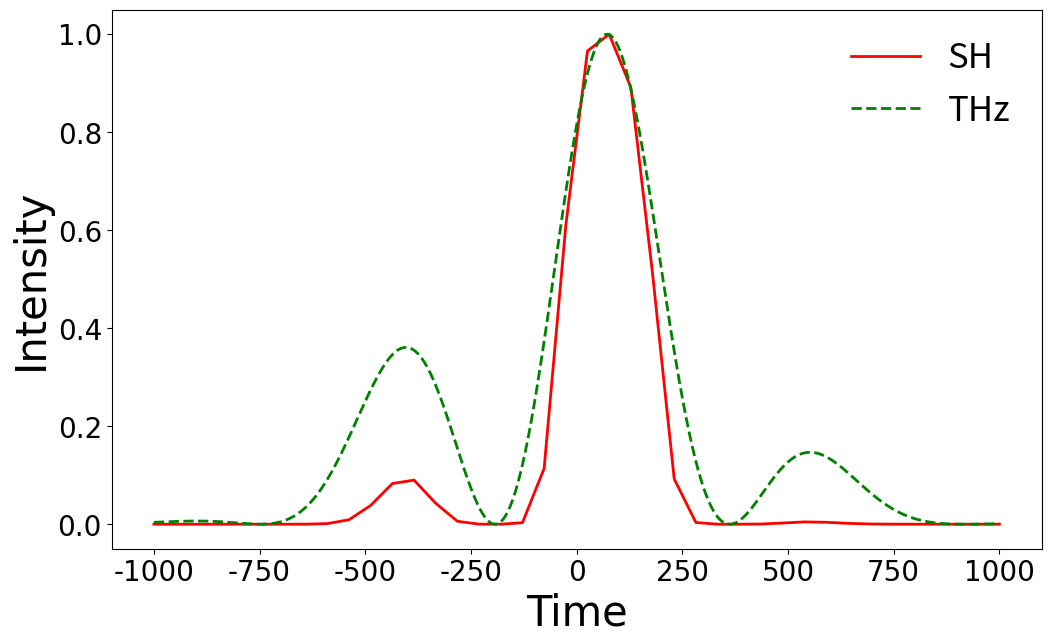

Here is the Python script that generated this plot:
import matplotlib.pyplot as plt
import numpy as np
from scipy.fftpack import fft, ifft


def E_function(t, tau):
    sigma_800, sigma_THz = 30 * 41.34, 600 * 41.34
    E1, E2 = 0.0534, 0.046
    w_800 = 0.057
    w_THz = 0.9 * 1.52e-4  # 1.52e-4  1THz
    E_800 = E1 * np.exp(-(t - tau) ** 2 / sigma_800 ** 2) * np.cos(w_800 * (t - tau))
    E_THz = E2 * np.exp(-((t) / sigma_THz) ** 2) * np.cos(w_THz * (t - 3500))
    E = E_800 + E_THz
    return E


def E_THz(t):
    sigma_800, sigma_THz = 30 * 41.34, 600 * 41.34
    E1, E2 = 0.0534, 0.046
    w_800 = 0.057
    w_THz = 0.9 * 1.52e-4  # 1.52e-4  1THz
    return E2 * np.exp(-((t) / sigma_THz) ** 2) * np.cos(w_THz * (t - 3500))


def W(E):
    Ei, Eh = 15.6, 13.6
    W = 4 * (Ei / Eh) ** 2.5 * (1 / abs(E)) * np.exp(-2 / 3 * (Ei / Eh) ** 1.5 * (1 / abs(E)))
    return W


def Ne(E):
    Ng = 2.4 * 10 ** 19 * (0.5292 * 10 ** (-8)) ** 3
    Ne = np.zeros(len(time))
    Ne[0] = Ng * W(E[0])
    # for i in range(len(time)-1):

    for i in range(len(time) - 1):
        Ne[i + 1] = Ne[i] + (Ng - Ne[i]) * W(E[i + 1]) * (time[1] - time[0])
    return Ne


def Fourier(dJ_dt):
    num = 10 * len(time)
    dJ_dt_N = np.pad(dJ_dt, (num, num), 'constant')
    Four_fft = fft(dJ_dt_N)
    return Four_fft


tl, tr = -1000, 1000
time = np.linspace(tl * 41.34, tr * 41.34, 5000)
plt.figure(figsize=(18, 8))
taus = np.linspace(-1000 * 41.34, 1000 * 41.34, 40)
peak = []
count = 0
for tau in taus:
    E = E_function(time, tau)
    dt = time[1] - time[0]
    dJ_dt = Ne(E) * E
    J = np.cumsum(dJ_dt * dt)

    Four_fft = Fourier(dJ_dt)

    f = 2 * np.pi / (time[1] - time[0])
    Hz = np.linspace(0, f, 21 * len(time))

    for i in range(21 * len(time) - 1380):
        Four_fft[i + 690] = complex(0, 0)

    # print(Four_fft[1000])

    Four_ifft = ifft(Four_fft)

    # plt.figure(figsize=(18,8))
    plt.subplot(1, 2, 1)
    plt.plot(time / 41.34, E,color='r',linewidth=2,linestyle='-',label='THz and Prob')
    plt.legend(loc=1,prop={'size':25,'family':'Time New Roman'},frameon=False)

    plt.subplot(1, 2, 2)
    plt.xlim(-0.2, 0.5)
    plt.ylim(0, 5e-7)
    Four = Fourier(dJ_dt)
    plt.plot(Hz, abs(Four))
    peak.append((max(abs(Four)[28000:36000])) ** 2)
    # plt.plot(time/41.34,W(E))

    # plt.subplot(2,2,3)
    # plt.xlim(-50,60)
    # plt.plot(np.linspace(tl,tr,21*len(time)),Four_ifft)
    # #plt.plot(time/41.34,Ne(E))
    #
    # plt.subplot(2,2,4)
    # plt.plot(time/41.34, J, 'r')
    # plt.xlim(-100, 1200)
    # plt.axhline(y=0, lw=1,  c='black', ls='--', alpha=0.3)

    # plt.savefig('D:picture')

    # plt.savefig('D:\\picture\\text%d.png'% count)
    count += 1
    plt.pause(0.01)
    plt.clf()
plt.ioff()

def bias():
    pass

plt.figure(figsize=(12, 7))
ax = plt.gca()
max_peak = max(peak)
plt.plot(taus / 41.34, peak / max_peak, linestyle='-', linewidth=2, label='SH', color='r')
plt.legend(loc=1, prop={'size': 25}, frameon=False)
# plt.legend(loc=)
# plt.legend()
E_THz = (abs(E_THz(time))) ** 2
E_THz_max = max(E_THz)
plt.plot(time / 41.34, E_THz / E_THz_max, linestyle='--', linewidth=2, label='THz', color='g')
plt.legend(loc=1, prop={'size': 25}, frameon=False)
plt.tick_params(labelsize=20)

font2 = {'family': 'Times New Roman',
         'weight': 'normal',
         'size': 30,
         }
plt.xlabel('Time',font2)
plt.ylabel('Intensity', font2)

ax = plt.gca()
labels = ax.get_xticklabels() + ax.get_yticklabels()
[label.set_fontname('Times New Roman') for label in labels]
# plt.legend()
plt.show()
